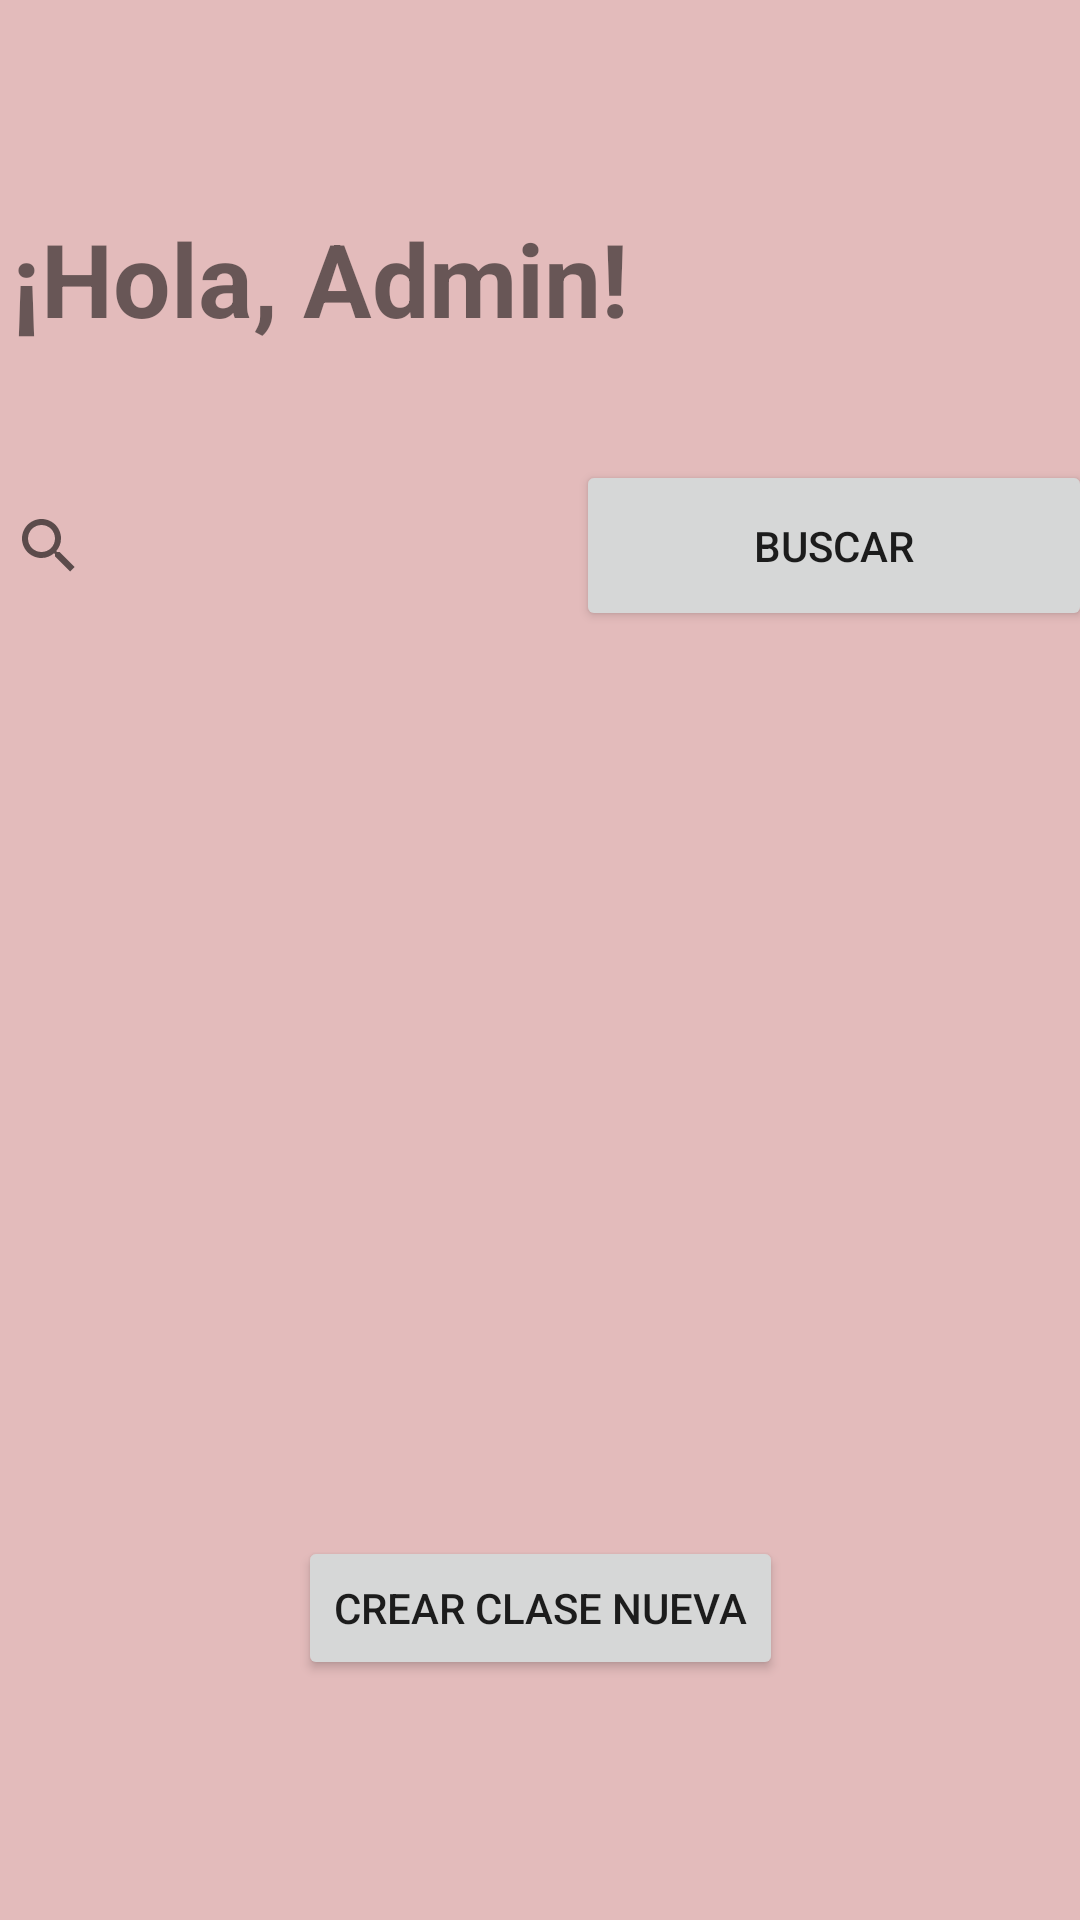

Here is an Android app screen rendered from its layout file. Give the layout XML and the strings, colors and styles it references.
<!-- AndroidManifest.xml: application theme Theme.Gym_is_Life_Admin -->
<!-- res/layout/fragment_actividades.xml -->
<?xml version="1.0" encoding="utf-8"?>
<androidx.constraintlayout.widget.ConstraintLayout
    xmlns:android="http://schemas.android.com/apk/res/android"
    xmlns:app="http://schemas.android.com/apk/res-auto"
    xmlns:tools="http://schemas.android.com/tools"
    android:id="@+id/frameLayout7"
    android:layout_width="match_parent"
    android:layout_height="match_parent"
    android:background="#E3BBBB"
    android:paddingTop="0dp"
    tools:context=".InicioAdmin.ui.fragments.ActividadesFragment">

    <Button
        android:id="@+id/btnCrearClase"
        android:layout_width="wrap_content"
        android:layout_height="wrap_content"
        android:layout_marginBottom="80dp"
        android:text="Crear Clase Nueva"
        app:layout_constraintBottom_toBottomOf="parent"
        app:layout_constraintEnd_toEndOf="parent"
        app:layout_constraintStart_toStartOf="parent" />

    <androidx.recyclerview.widget.RecyclerView
        android:id="@+id/rvActividades"
        android:layout_width="0dp"
        android:layout_height="0dp"
        android:layout_marginStart="6dp"
        android:layout_marginEnd="6dp"
        android:layout_marginBottom="145dp"
        app:layout_constraintBottom_toBottomOf="parent"
        app:layout_constraintEnd_toEndOf="parent"
        app:layout_constraintStart_toStartOf="parent"
        app:layout_constraintTop_toBottomOf="@+id/btnBuscar" />

    <Button
        android:id="@+id/btnBuscar"
        android:layout_width="172dp"
        android:layout_height="57dp"
        android:layout_marginEnd="8dp"
        android:text="Buscar"
        android:layout_marginTop="-10dp"
        app:layout_constraintBottom_toTopOf="@+id/space"
        app:layout_constraintEnd_toEndOf="parent"
        app:layout_constraintStart_toEndOf="@+id/svClases"
        app:layout_constraintTop_toBottomOf="@+id/tvSaludoInicioAdmin3"/>

    <SearchView
        android:id="@+id/svClases"
        android:layout_width="178dp"
        android:layout_height="42dp"
        android:layout_marginStart="4dp"
        android:layout_marginEnd="22dp"
        app:layout_constraintBottom_toTopOf="@+id/space"
        app:layout_constraintEnd_toStartOf="@+id/btnBuscar"
        app:layout_constraintStart_toStartOf="parent"
        app:layout_constraintTop_toTopOf="@+id/btnBuscar">

    </SearchView>

    <TextView
        android:id="@+id/tvSaludoInicioAdmin3"
        android:layout_width="218dp"
        android:layout_height="49dp"
        android:layout_marginStart="4dp"
        android:layout_marginTop="70dp"
        android:layout_marginBottom="44dp"
        android:text="¡Hola, Admin!"
        android:textSize="34sp"
        android:textStyle="bold"
        app:layout_constraintBottom_toTopOf="@+id/btnBuscar"
        app:layout_constraintStart_toStartOf="parent"
        app:layout_constraintTop_toTopOf="parent"  />

    <Space
        android:id="@+id/space"
        android:layout_width="0dp"
        android:layout_height="0dp"
        android:layout_marginStart="7dp"
        android:layout_marginEnd="7dp"
        android:layout_marginBottom="33dp"
        app:layout_constraintBottom_toTopOf="@+id/rvActividades"
        app:layout_constraintEnd_toEndOf="parent"
        app:layout_constraintStart_toStartOf="parent"
        app:layout_constraintTop_toBottomOf="@+id/svClases" />

</androidx.constraintlayout.widget.ConstraintLayout>
<!-- resources referenced by this layout -->
<resources>
  <style name="Theme.Gym_is_Life_Admin" parent="Theme.MaterialComponents.DayNight.DarkActionBar">
          
          <item name="colorPrimary">@color/purple_500</item>
          <item name="colorPrimaryVariant">@color/purple_700</item>
          <item name="colorOnPrimary">@color/white</item>
          
          <item name="colorSecondary">@color/teal_200</item>
          <item name="colorSecondaryVariant">@color/teal_700</item>
          <item name="colorOnSecondary">@color/black</item>
          
          <item name="android:statusBarColor" tools:targetApi="l">?attr/colorPrimaryVariant</item>
          
      </style>
  <!-- not gathered from this repository: default colours our renderer supplied (Android Studio template values) -->
  <color name="purple_500">#FF6200EE</color>
  <color name="purple_700">#FF3700B3</color>
  <color name="teal_200">#FF03DAC5</color>
  <color name="teal_700">#FF018786</color>
  <color name="black">#FF000000</color>
  <color name="white">#FFFFFFFF</color>
</resources>
